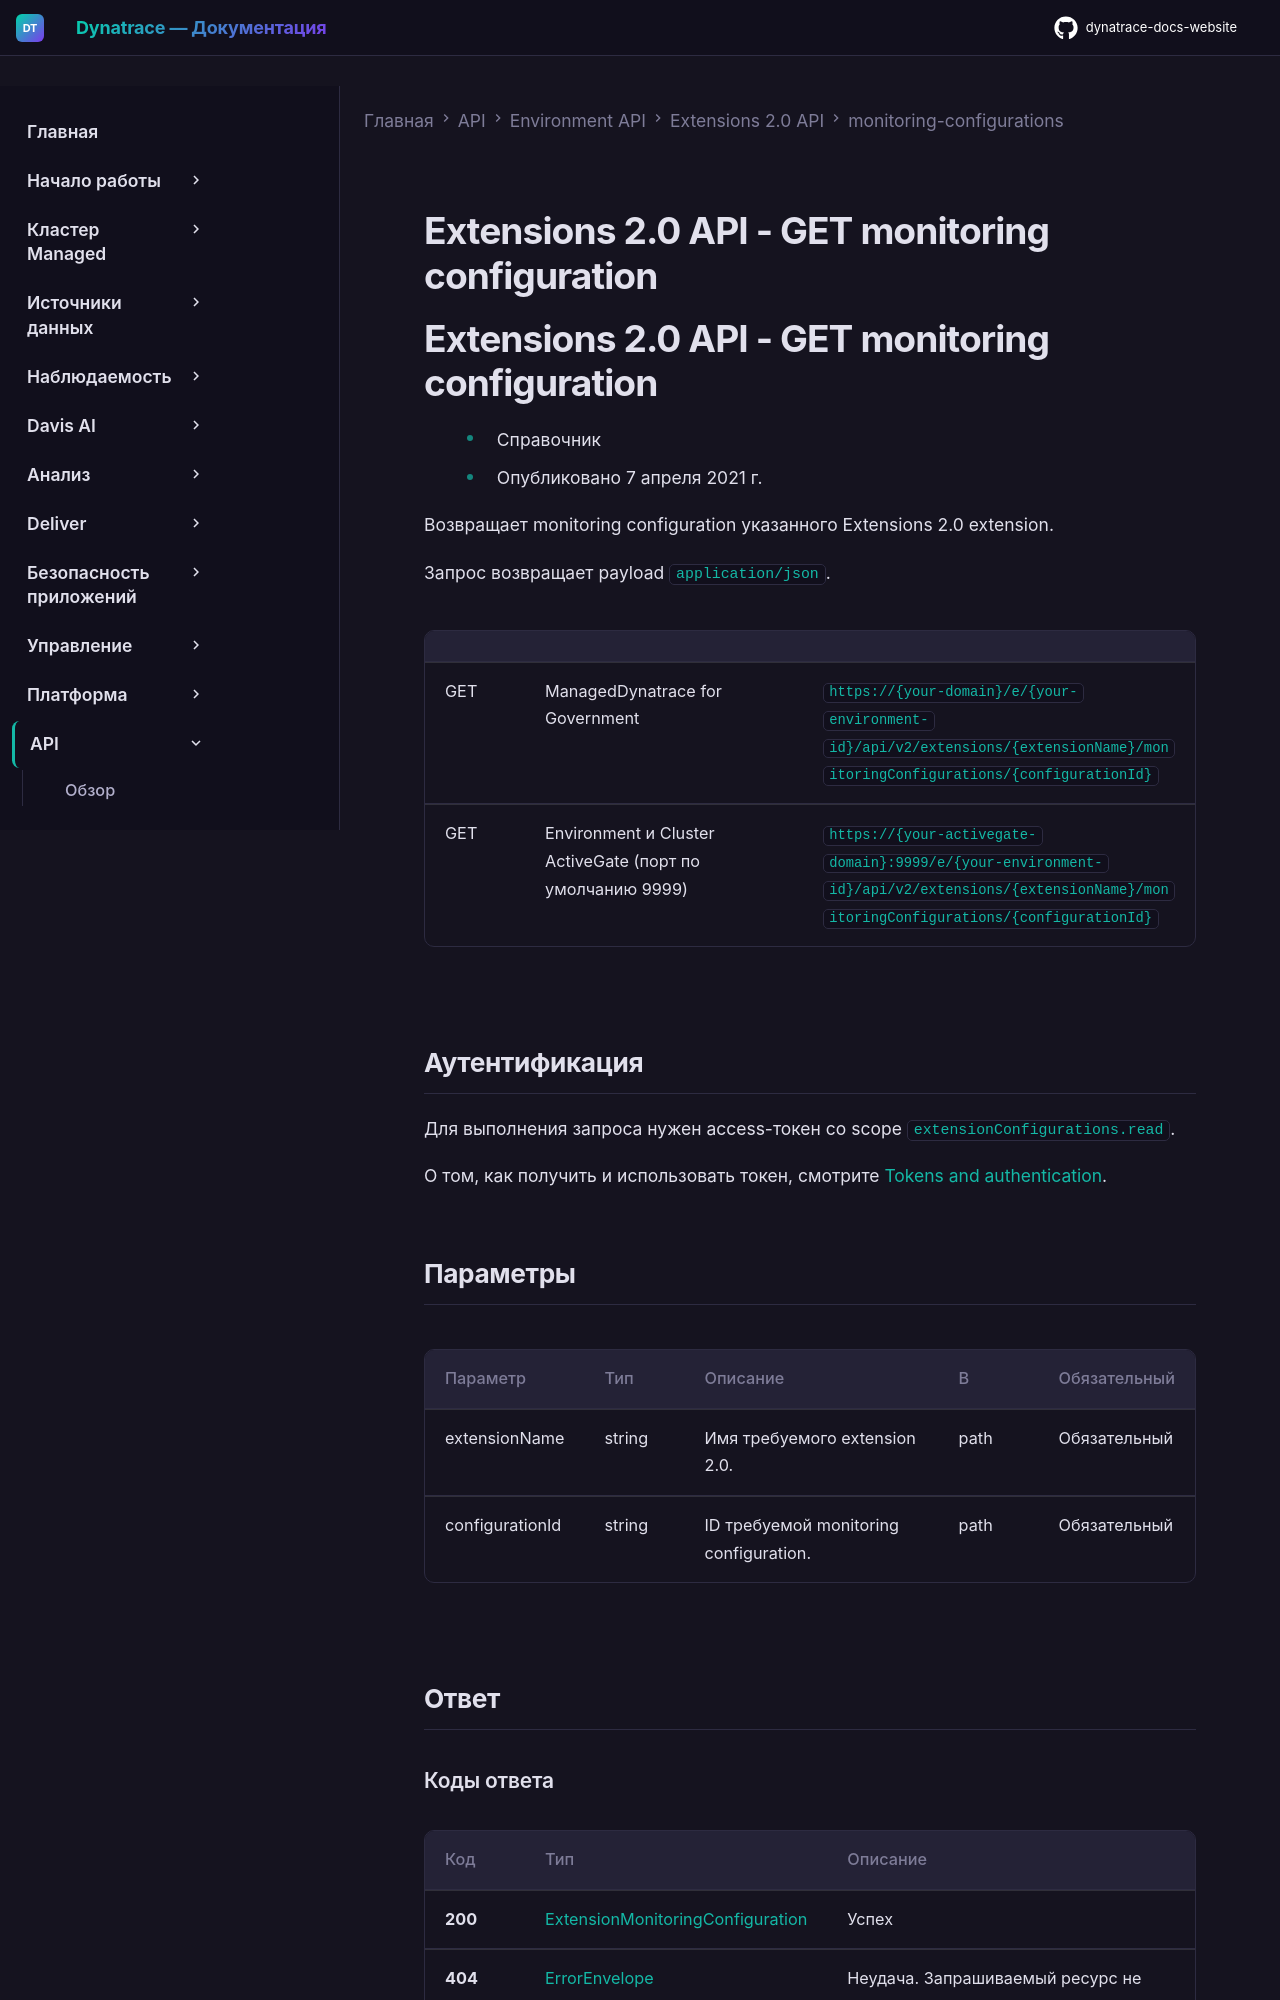

repository: Yerkebulan-Ardabayev/dynatrace-docs-website · page: managed-ru/dynatrace-api/environment-api/extensions-20/monitoring-configurations/get-monitoring-configuration/index.html · generator: mkdocs

---
title: Extensions 2.0 API - GET monitoring configuration
source: https://docs.dynatrace.com/managed/dynatrace-api/environment-api/extensions-20/monitoring-configurations/get-monitoring-configuration
scraped: 2026-05-12T11:56:42.391160
---

# Extensions 2.0 API - GET monitoring configuration

# Extensions 2.0 API - GET monitoring configuration

* Справочник
* Опубликовано 7 апреля 2021 г.

Возвращает monitoring configuration указанного Extensions 2.0 extension.

Запрос возвращает payload `application/json`.

|  |  |  |
| --- | --- | --- |
| GET | ManagedDynatrace for Government | `https://{your-domain}/e/{your-environment-id}/api/v2/extensions/{extensionName}/monitoringConfigurations/{configurationId}` |
| GET | Environment и Cluster ActiveGate (порт по умолчанию 9999) | `https://{your-activegate-domain}:9999/e/{your-environment-id}/api/v2/extensions/{extensionName}/monitoringConfigurations/{configurationId}` |
